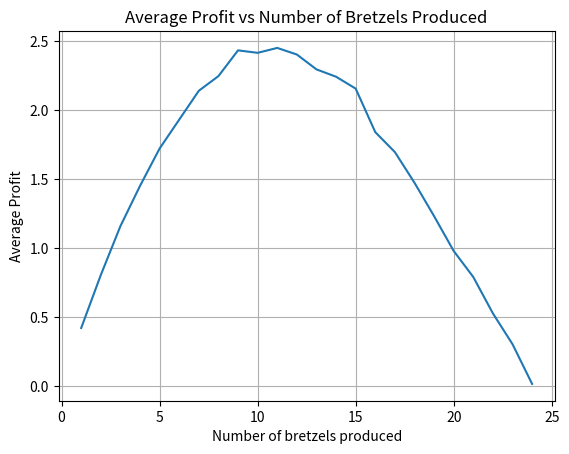

Reproduce this figure in Python.
import numpy as np
import matplotlib.pyplot as plt

def draw_customer(min, max):
    return np.random.randint(min, max + 1)


def draw_bretzel_per_costumer(min, max, customers):
    return np.random.randint(min, max + 1, customers)


def calculate_revenue(sold_bretzels, price_per_bretzel):
    return sold_bretzels * price_per_bretzel

def one_day_simulation(num_bretzels_produced, min_customer=0, max_customer=8, min_bretzels_per_customer=1, max_bretzels_per_customer=3, price_per_bretzel=1.5):
    """
    Simulate one day of bretzel sales.

    Parameters:
    num_bretzels_produced (int): Number of bretzels produced.
    min_customer (int): Minimum number of customers.
    max_customer (int): Maximum number of customers.
    min_bretzels_per_customer (int): Minimum number of bretzels per customer.
    max_bretzels_per_customer (int): Maximum number of bretzels per customer.
    price_per_bretzel (float): Price per bretzel.

    Returns:
    float: Total cost/profit for the day.
    """
    num_customers = draw_customer(min_customer, max_customer)
    bretzels_per_customer = draw_bretzel_per_costumer(min_bretzels_per_customer, max_bretzels_per_customer, num_customers)

    sold_bretzels = min(num_bretzels_produced, np.sum(bretzels_per_customer))
    revenue = calculate_revenue(sold_bretzels, price_per_bretzel)
    leftovers = num_bretzels_produced - sold_bretzels
    total_profit = - num_bretzels_produced * 1 + revenue + leftovers * 0.75

    return total_profit


def pdf_bretzels_per_day(k, pdf0, pdf1, pdf2):
    # recursively calculate the pdf of bretzels sold per day through P(X=k) = 1/3 * P(X=k-1) + 1/3 * P(X=k-2) + 1/3 * P(X=k-3)
    if k == 0:
        return pdf0
    elif k == 1:
        return pdf1
    elif k == 2:
        return pdf2
    else:
        return (pdf_bretzels_per_day(k - 1, pdf0, pdf1, pdf2) +
                pdf_bretzels_per_day(k - 2, pdf0, pdf1, pdf2) +
                pdf_bretzels_per_day(k - 3, pdf0, pdf1, pdf2)) / 3
    
def compute_cdf(pdf_values):
    cdf_values = np.cumsum(pdf_values)
    return cdf_values

if __name__ == "__main__":
    N = 10000
    max_num_bretzels_produced = 24
    profit_list = []
    for num_bretzels_produced in range(1, max_num_bretzels_produced + 1):
        total_profit = 0    
        for i in range(N):
            total_profit += one_day_simulation(num_bretzels_produced)
        profit_list.append(total_profit / N)

    print(f"Optimal scenario: Producing {np.argmax(profit_list) + 1} bretzels with an average profit of {max(profit_list):.2f} euros.")

    plt.plot(range(1, max_num_bretzels_produced + 1), profit_list)
    plt.xlabel("Number of bretzels produced")
    plt.ylabel("Average Profit")
    plt.title("Average Profit vs Number of Bretzels Produced")
    plt.grid()
    plt.show()

    # # PDF calculation
    # pdf_values = []
    # for k in range(0, max_num_bretzels_produced + 1):
    #     pdf_k = pdf_bretzels_per_day(k, 1/9, 1/27, 4/81)
    #     pdf_values.append(pdf_k)
    
    # print(np.sum(pdf_values))  # should be 1
    # plt.bar(range(0, max_num_bretzels_produced + 1), pdf_values)
    # plt.xlabel("Number of Bretzels Sold")
    # plt.ylabel("Probability")
    # plt.title("PDF of Bretzels Sold per Day")
    # plt.grid()
    # plt.show()

    # cdf_values = compute_cdf(pdf_values)
    # plt.plot(range(0, max_num_bretzels_produced + 1),
    #             cdf_values, marker='o')
    # plt.xlabel("Number of Bretzels Sold")
    # plt.ylabel("Cumulative Probability")
    # plt.title("CDF of Bretzels Sold per Day")
    # plt.grid()
    # plt.show()

